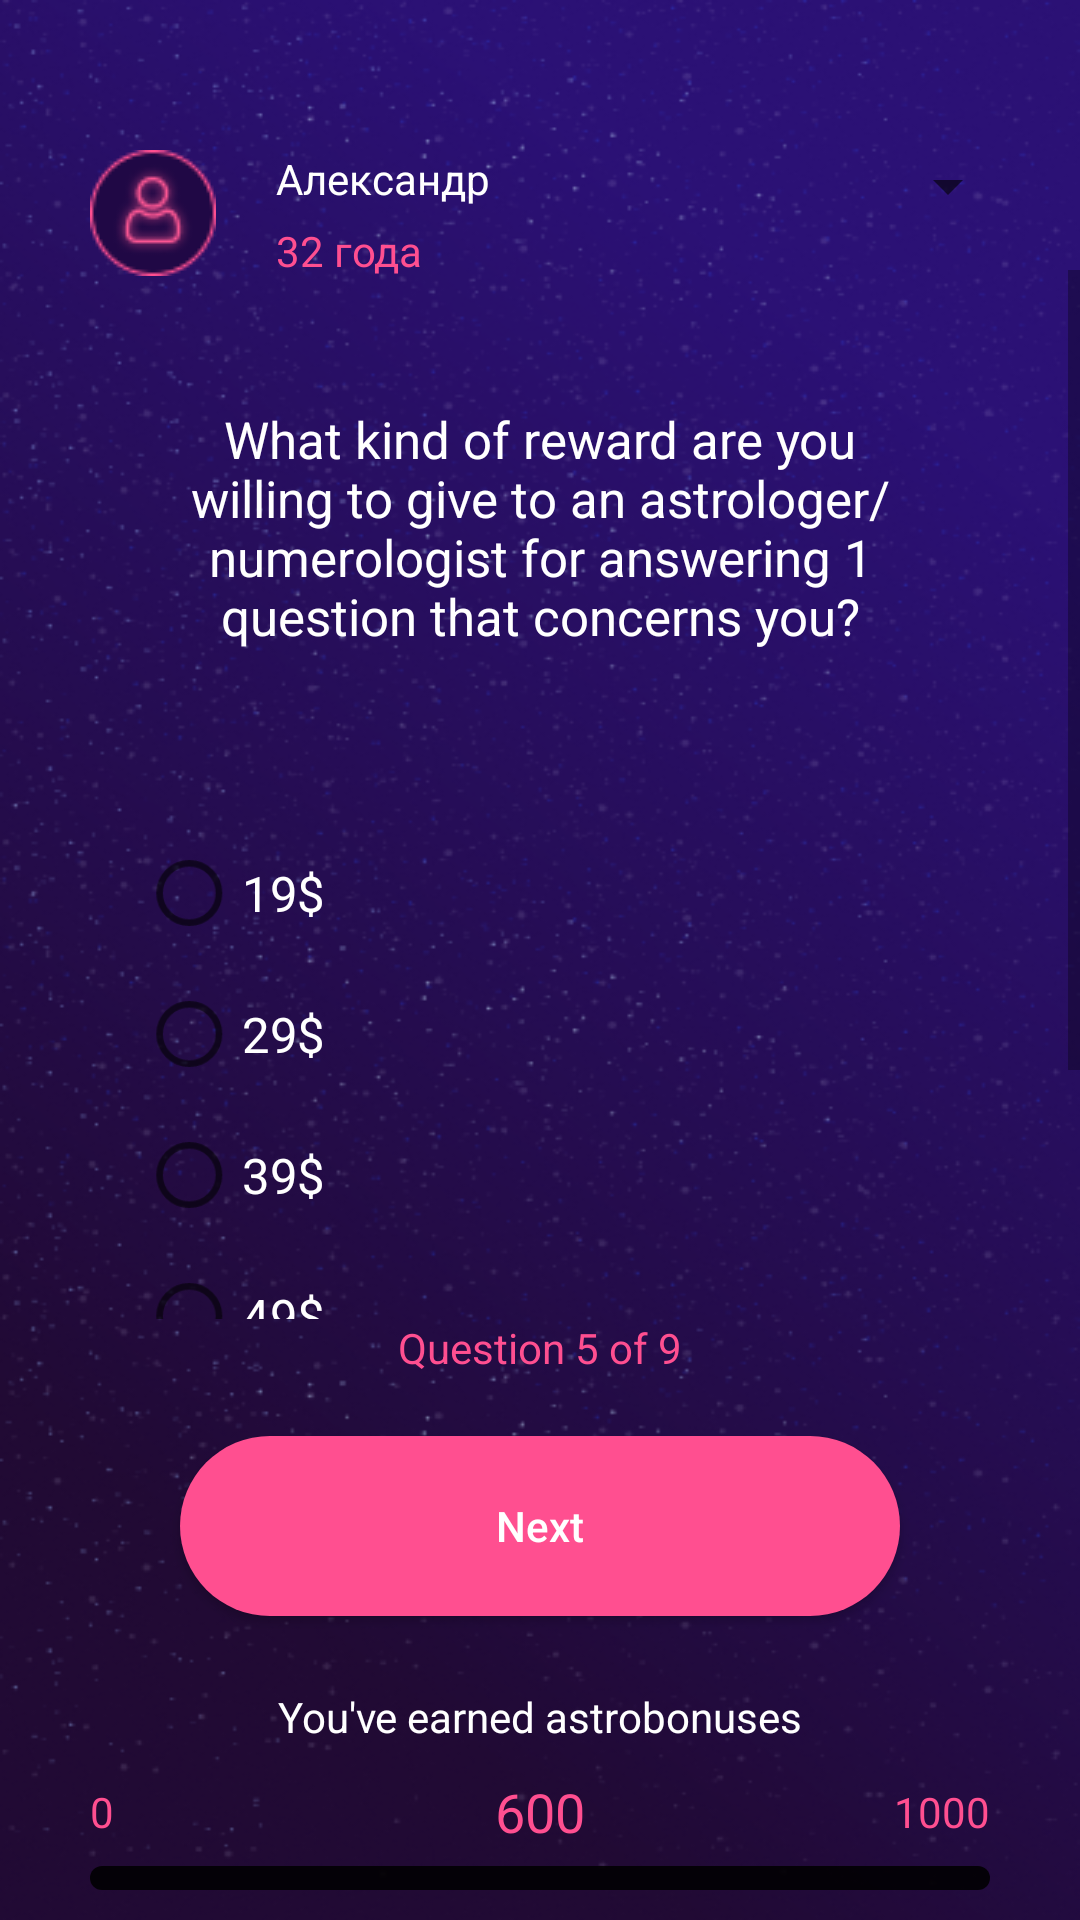

Here is an Android app screen rendered from its layout file. Give the layout XML and the strings, colors and styles it references.
<!-- AndroidManifest.xml: application theme AppTheme -->
<!-- res/layout/activity_q5.xml -->
<?xml version="1.0" encoding="utf-8"?>
<RelativeLayout xmlns:android="http://schemas.android.com/apk/res/android"
    xmlns:app="http://schemas.android.com/apk/res-auto"
    xmlns:tools="http://schemas.android.com/tools"
    android:layout_width="match_parent"
    android:layout_height="match_parent"
    tools:context=".Q5Activity"
    android:background="@drawable/bg3">

    <androidx.appcompat.widget.AppCompatSpinner
        android:id="@+id/spinner2"
        android:layout_marginRight="20dp"
        android:layout_marginTop="50dp"
        android:layout_alignParentRight="true"
        android:layout_width="wrap_content"
        android:layout_height="wrap_content" />

    <ImageView
        android:id="@+id/imageView"
        android:layout_width="wrap_content"
        android:layout_height="wrap_content"
        app:srcCompat="@drawable/ic_user"
        android:layout_marginLeft="30dp"
        android:layout_marginTop="50dp"/>

    <TextView
        android:id="@+id/tvName"
        android:layout_width="wrap_content"
        android:layout_height="wrap_content"
        android:textColor="@android:color/white"
        android:layout_toRightOf="@+id/imageView"
        android:layout_marginLeft="20dp"
        android:layout_marginTop="50dp"
        android:layout_marginBottom="5dp"
        android:text="Александр" />

    <TextView
        android:id="@+id/tvAge"
        android:layout_width="wrap_content"
        android:layout_height="wrap_content"
        android:layout_toRightOf="@+id/imageView"
        android:layout_marginLeft="20dp"
        android:layout_below="@+id/tvName"
        android:textColor="@color/colorAccent"
        android:text="32 года" />

    <ScrollView
        android:layout_width="match_parent"
        android:layout_height="wrap_content"
        android:layout_marginTop="90dp"
        android:layout_above="@+id/tvPageNumber">

        <LinearLayout
            android:layout_width="match_parent"
            android:layout_height="wrap_content"
            android:orientation="vertical">

            <TextView
                android:id="@+id/tvQuestion"
                android:layout_width="match_parent"
                android:layout_height="wrap_content"
                android:padding="45dp"
                android:text="@string/q5"
                android:textAlignment="center"
                android:textColor="@android:color/white"
                android:textSize="17sp" />

            <RadioGroup
                android:layout_width="match_parent"
                android:layout_height="wrap_content"
                android:layout_below="@+id/tvQuestion"
                android:layout_marginTop="20dp"
                android:orientation="vertical">

                <RadioButton
                    android:id="@+id/RadioButton1"
                    android:layout_width="match_parent"
                    android:layout_height="wrap_content"
                    android:layout_marginLeft="60dp"
                    android:layout_marginRight="10dp"
                    android:scaleX="1.1"
                    android:scaleY="1.1"
                    android:text="@string/answer5_1"
                    android:textColor="@android:color/white"
                    android:textSize="15sp" />

                <RadioButton
                    android:id="@+id/RadioButton2"
                    android:layout_width="match_parent"
                    android:layout_height="wrap_content"
                    android:layout_marginLeft="60dp"
                    android:layout_marginTop="15dp"
                    android:layout_marginRight="10dp"
                    android:scaleX="1.1"
                    android:scaleY="1.1"
                    android:text="@string/answer5_2"
                    android:textColor="@android:color/white"
                    android:textSize="15sp" />

                <RadioButton
                    android:id="@+id/RadioButton3"
                    android:layout_width="match_parent"
                    android:layout_height="wrap_content"
                    android:layout_marginLeft="60dp"
                    android:layout_marginTop="15dp"
                    android:layout_marginRight="10dp"
                    android:scaleX="1.1"
                    android:scaleY="1.1"
                    android:text="@string/answer5_3"
                    android:textColor="@android:color/white"
                    android:textSize="15sp" />

                <RadioButton
                    android:id="@+id/RadioButton4"
                    android:layout_width="match_parent"
                    android:layout_height="wrap_content"
                    android:layout_marginLeft="60dp"
                    android:layout_marginTop="15dp"
                    android:layout_marginRight="10dp"
                    android:scaleX="1.1"
                    android:scaleY="1.1"
                    android:text="@string/answer5_4"
                    android:textColor="@android:color/white"
                    android:textSize="15sp" />

                <RadioButton
                    android:id="@+id/RadioButton5"
                    android:layout_width="match_parent"
                    android:layout_height="wrap_content"
                    android:layout_marginLeft="60dp"
                    android:layout_marginTop="15dp"
                    android:layout_marginRight="10dp"
                    android:scaleX="1.1"
                    android:scaleY="1.1"
                    android:text="@string/answer5_5"
                    android:textColor="@android:color/white"
                    android:textSize="15sp" />

                <RadioButton
                    android:id="@+id/RadioButton6"
                    android:layout_width="match_parent"
                    android:layout_height="wrap_content"
                    android:layout_marginLeft="60dp"
                    android:layout_marginTop="15dp"
                    android:layout_marginRight="10dp"
                    android:scaleX="1.1"
                    android:scaleY="1.1"
                    android:text="@string/answer5_6"
                    android:textColor="@android:color/white"
                    android:textSize="15sp" />

                <EditText
                    android:id="@+id/etAdvice"
                    android:layout_width="350dp"
                    android:layout_height="250dp"
                    android:layout_gravity="center_horizontal"
                    android:layout_marginTop="30dp"
                    android:background="@drawable/selector_lines_edit_view_bg"
                    android:ems="10"
                    android:gravity="center_horizontal"
                    android:hint="@string/answer5_6"
                    android:visibility="gone"
                    android:inputType="textPersonName|textCapSentences|textMultiLine"
                    android:textColor="@android:color/white"
                    android:textColorHint="#8977B1" />

            </RadioGroup>
        </LinearLayout>
    </ScrollView>

    <TextView
        android:id="@+id/tvPageNumber"
        android:layout_width="wrap_content"
        android:layout_height="wrap_content"
        android:layout_above="@+id/btnNext"
        android:layout_centerHorizontal="true"
        android:layout_marginBottom="20dp"
        android:text="@string/page5"
        android:textColor="@color/colorAccent" />

    <Button
        android:id="@+id/btnNext"
        android:layout_width="match_parent"
        android:layout_height="60dp"
        android:layout_above="@+id/toolbar"
        android:layout_marginLeft="60dp"
        android:layout_marginRight="60dp"
        android:background="@drawable/background"
        android:foreground="?selectableItemBackground"
        android:onClick="onClick"
        android:text="@string/next"
        android:textAllCaps="false"
        android:textColor="@android:color/white" />

    <androidx.appcompat.widget.Toolbar
        android:id="@+id/toolbar"
        android:translationZ="5dp"
        android:layout_width="match_parent"
        android:layout_height="wrap_content"
        android:contentInsetLeft="0dp"
        android:contentInsetStart="0dp"
        app:contentInsetLeft="0dp"
        app:contentInsetStart="0dp"
        android:contentInsetRight="0dp"
        android:contentInsetEnd="0dp"
        app:contentInsetRight="0dp"
        app:contentInsetEnd="0dp"
        android:layout_alignParentBottom="true">

        <RelativeLayout
            android:layout_width="match_parent"
            android:layout_height="match_parent">

            <LinearLayout
                android:layout_width="match_parent"
                android:layout_height="wrap_content"
                android:layout_marginRight="30dp"
                android:layout_marginLeft="30dp"
                android:layout_centerVertical="true"
                android:id="@+id/rlProgress"
                android:orientation="vertical">

                <TextView
                    android:id="@+id/textView5"
                    android:layout_width="wrap_content"
                    android:layout_height="wrap_content"
                    android:layout_marginBottom="10dp"
                    android:text="@string/taken"
                    android:layout_gravity="center_horizontal"
                    android:textColor="@android:color/white" />

                <RelativeLayout
                    android:layout_width="match_parent"
                    android:layout_height="wrap_content"
                    android:layout_below="@+id/textView5">
                    <TextView
                        android:layout_width="wrap_content"
                        android:layout_height="wrap_content"
                        android:layout_alignParentLeft="true"
                        android:layout_centerVertical="true"
                        android:textColor="@color/colorAccent"
                        android:text="0"/>

                    <TextView
                        android:id="@+id/tvMoney"
                        android:layout_width="wrap_content"
                        android:layout_height="wrap_content"
                        android:layout_gravity="center_vertical"
                        android:layout_centerHorizontal="true"
                        android:text="600"
                        android:textColor="@color/colorAccent"
                        android:textSize="18sp" />

                    <TextView
                        android:layout_width="wrap_content"
                        android:layout_height="wrap_content"
                        android:text="1000"
                        android:layout_centerVertical="true"
                        android:textColor="@color/colorAccent"
                        android:layout_alignParentRight="true"/>
                </RelativeLayout>
            </LinearLayout>

            <ProgressBar
                android:id="@+id/progressId"
                android:layout_marginTop="30dp"
                style="@style/Widget.AppCompat.ProgressBar.Horizontal"
                android:layout_width="match_parent"
                android:layout_height="8dp"
                android:progressDrawable="@drawable/progress_color"
                android:layout_below="@+id/rlProgress"
                android:layout_marginRight="30dp"
                android:layout_marginLeft="30dp"
                android:layout_marginBottom="10dp"/>

        </RelativeLayout>
    </androidx.appcompat.widget.Toolbar>
</RelativeLayout>
<!-- resources referenced by this layout -->
<resources>
  <color name="colorAccent">#FF4F90</color>
  <!-- drawable background (drawable) -->
  <?xml version="1.0" encoding="utf-8"?>
  <selector xmlns:android="http://schemas.android.com/apk/res/android">
      <item android:state_enabled="false">
          <shape android:shape="rectangle">
              <solid android:color="@android:color/darker_gray"/>
              <corners android:radius="32dp"/>
          </shape>
      </item>
      <item android:state_enabled="true">
          <shape android:shape="rectangle">
              <solid android:color="@color/colorAccent"/>
              <corners android:radius="32dp"/>
          </shape>
      </item>
  </selector>
  <!-- drawable bg3: png bitmap (drawable, 228893 bytes) -->
  <!-- drawable ic_user: png bitmap (drawable, 2495 bytes) -->
  <!-- drawable progress_color (drawable) -->
  <?xml version="1.0" encoding="utf-8"?>
  <layer-list xmlns:android="http://schemas.android.com/apk/res/android">
  
      <item android:id="@android:id/background">
          <shape>
              <corners android:radius="5dp"/>
              <solid android:color="?attr/editTextColor"/>
          </shape>
      </item>
  
      <item android:id="@android:id/progress">
          <clip>
              <shape>
                  <corners android:radius="5dp"/>
                  <solid android:color="@color/colorAccent"/>
              </shape>
          </clip>
      </item>
  
  </layer-list>
  <!-- drawable selector_lines_edit_view_bg (drawable) -->
  <?xml version="1.0" encoding="utf-8"?>
  <selector xmlns:android="http://schemas.android.com/apk/res/android">
      <item android:state_focused="true" android:drawable="@drawable/shadow_14208">
      </item>
      <item  android:drawable="@drawable/shadow_14729">
      </item>
  </selector>
  <string name="answer5_1">19$</string>
  <string name="answer5_2">29$</string>
  <string name="answer5_3">39$</string>
  <string name="answer5_4">49$</string>
  <string name="answer5_5">79$</string>
  <string name="answer5_6">Your option</string>
  <string name="next">Next</string>
  <string name="page5">Question 5 of 9</string>
  <string name="q5">What kind of reward are you willing to give to an astrologer/numerologist for answering 1 question that concerns you?</string>
  <string name="taken">You\'ve earned astrobonuses</string>
  <style name="AppTheme" parent="Theme.AppCompat.Light.NoActionBar">
          
          <item name="colorPrimary">@color/colorPrimary</item>
          <item name="colorPrimaryDark">@color/colorPrimaryDark</item>
          <item name="colorAccent">@color/colorAccent</item>
  
          <item name="android:windowActionBar">false</item>
          <item name="android:windowNoTitle">true</item>
          <item name="android:windowTranslucentStatus">true</item>
      </style>
  <color name="colorPrimary">#008577</color>
  <color name="colorPrimaryDark">#00574B</color>
</resources>
